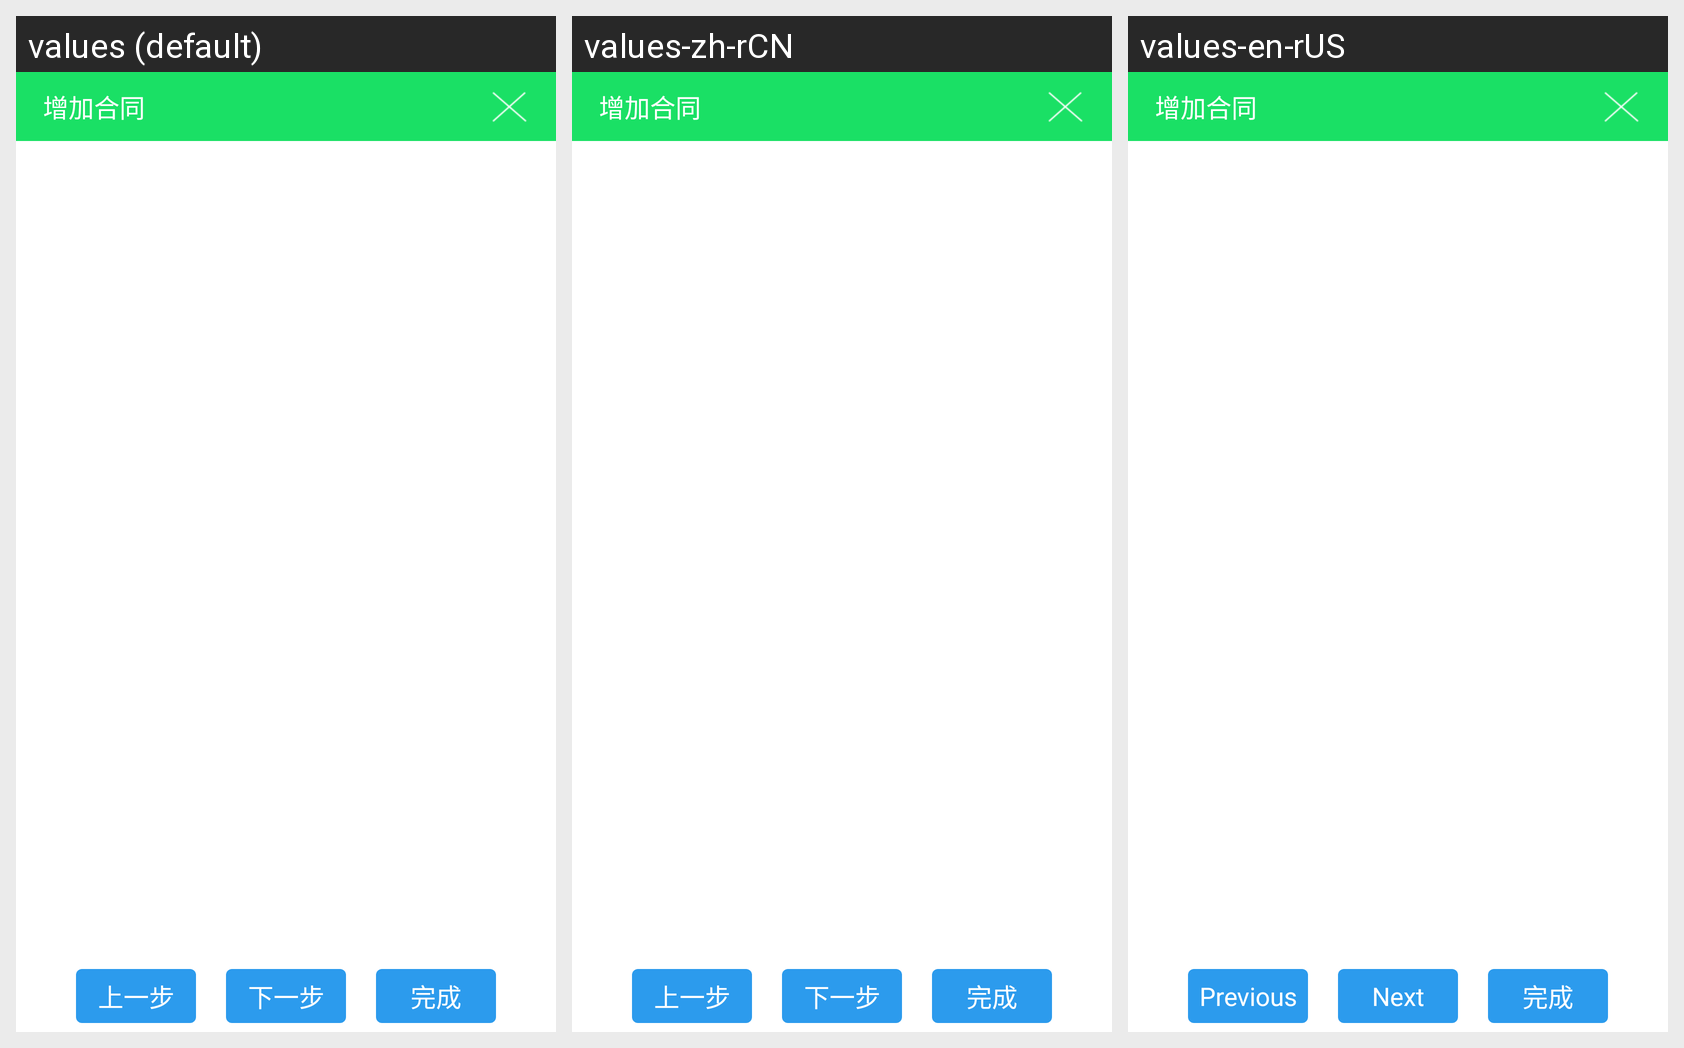

The Android screen above is rendered under several locales of the same app. Produce the string resources it draws, with the default and per-locale values.
Android screen res/layout/add_contract_activity.xml rendered under 3 locales, left to right: values (default), values-zh-rCN, values-en-rUS. Device: Nexus 5 (rendered at 1080×1920; each locale shown at half size, 540×960, under a caption strip naming it); theme AppTheme.
Strings drawn on this screen, with the default value and each locale's value (text and hints the layout hard-codes, and strings that could not be matched under every locale, appear in the picture but are not listed):

contract_add_title
  values: 增加合同
  values-zh-rCN: 增加合同  [not translated; the default value is used]
  values-en-rUS: 增加合同

previous
  values: 上一步
  values-zh-rCN: 上一步  [not translated; the default value is used]
  values-en-rUS: Previous

next
  values: 下一步
  values-zh-rCN: 下一步  [not translated; the default value is used]
  values-en-rUS: Next

complete
  values: 完成
  values-zh-rCN: 完成  [not translated; the default value is used]
  values-en-rUS: 完成
